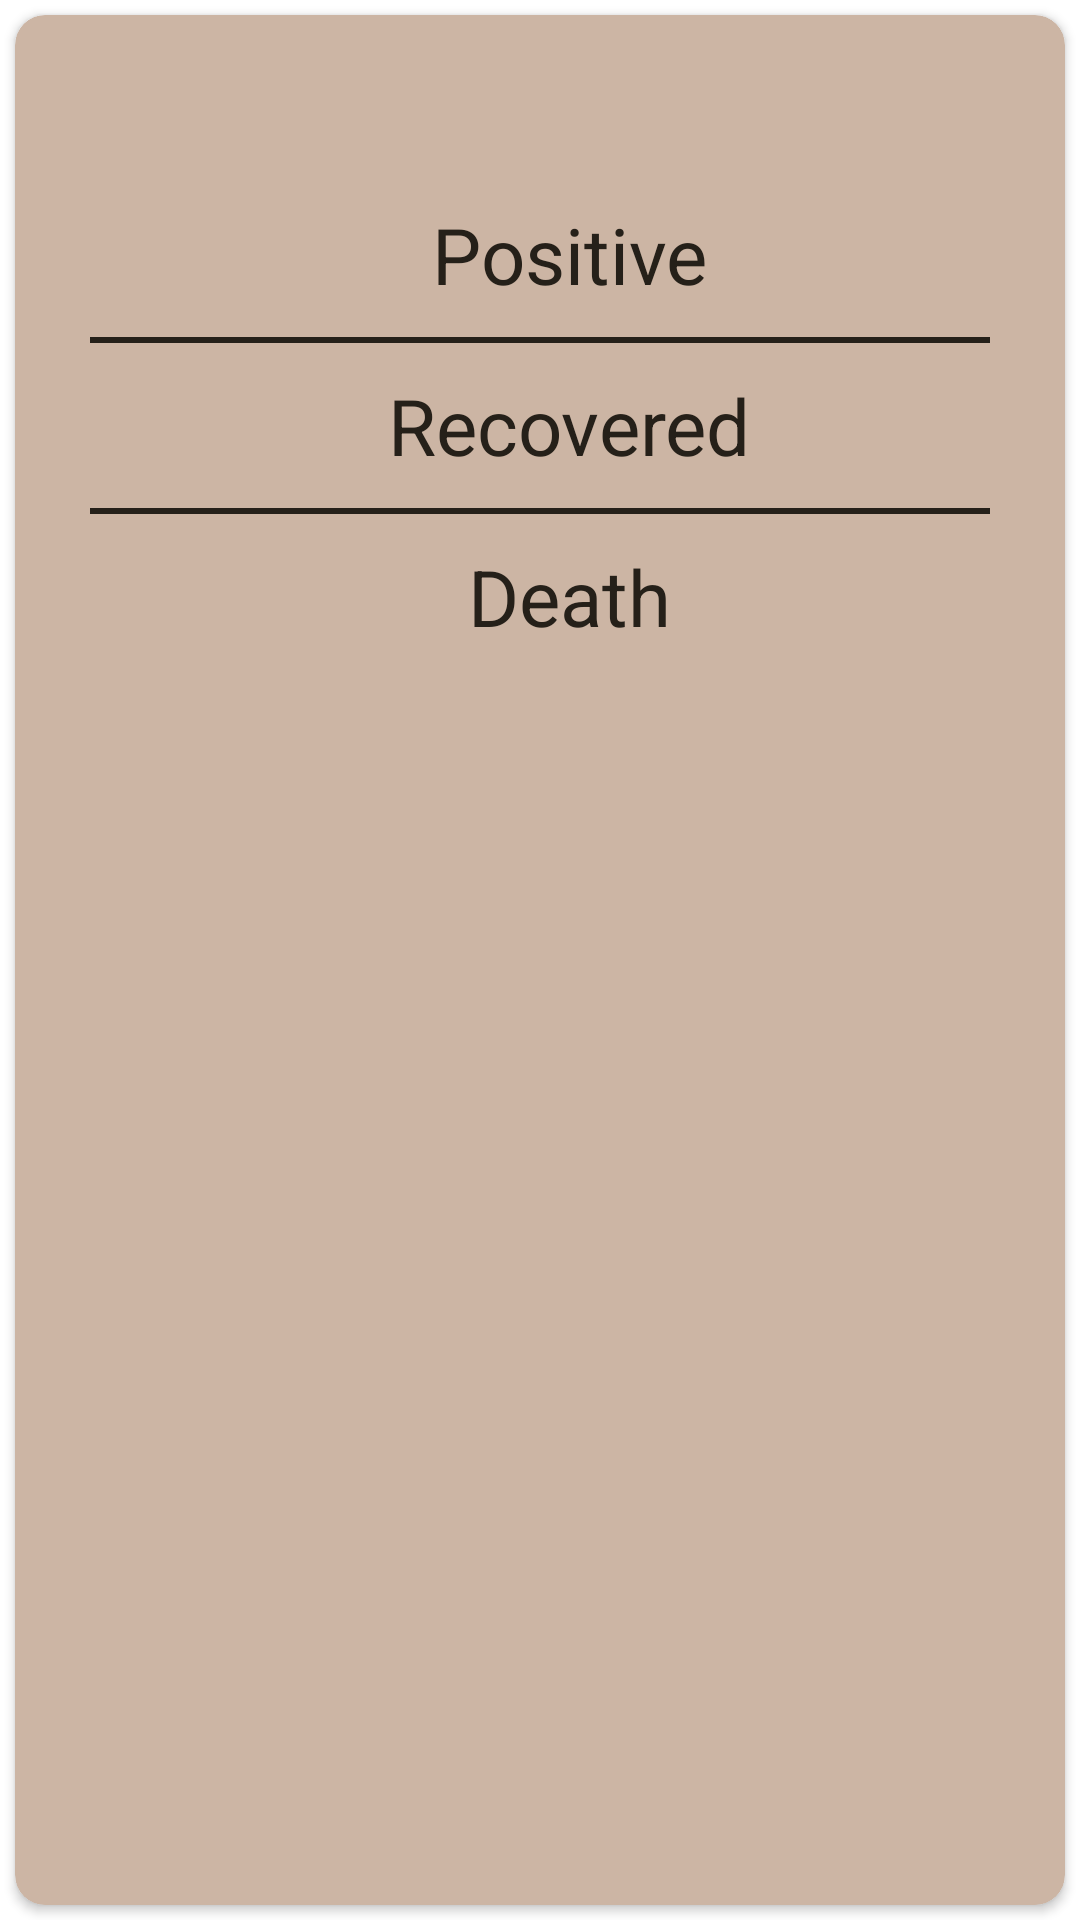

Write the Android layout XML for this screen, with the resource values it uses.
<!-- AndroidManifest.xml: application theme Theme.Dsc2020finalprojectandroid -->
<!-- res/layout/province_detail_item.xml -->
<?xml version="1.0" encoding="utf-8"?>
<LinearLayout xmlns:android="http://schemas.android.com/apk/res/android"
    android:layout_width="match_parent"
    android:layout_height="wrap_content"
    xmlns:tools="http://schemas.android.com/tools"
    xmlns:app="http://schemas.android.com/apk/res-auto"
    android:layout_marginVertical="10dp">

    <androidx.cardview.widget.CardView
        android:layout_width="match_parent"
        android:layout_height="match_parent"
        android:elevation="5dp"
        app:cardBackgroundColor="@color/brown_light"
        android:layout_margin="5dp"
        app:cardCornerRadius="10dp"
        >

        <LinearLayout
            android:layout_width="wrap_content"
            android:layout_height="wrap_content"
            android:orientation="vertical"
            android:padding="15dp">


            <LinearLayout
                android:layout_width="match_parent"
                android:layout_height="wrap_content"
                android:orientation="horizontal"
                android:layout_marginBottom="10dp">
                <TextView
                    android:id="@+id/tv_number"
                    android:layout_width="wrap_content"
                    android:layout_height="wrap_content"
                    tools:text="#1"
                    android:textSize="28sp"
                    android:textStyle="bold"
                    android:textColor="@color/brown_dark"
                    />
                <TextView
                    android:id="@+id/tv_province_name"
                    android:layout_weight="1"
                    android:layout_width="wrap_content"
                    android:layout_height="wrap_content"
                    tools:text="DKI Jakarta"
                    android:textSize="28sp"
                    android:textStyle="bold"
                    android:gravity="center"
                    android:textColor="@color/brown_dark"
                    />
            </LinearLayout>

            <LinearLayout
                android:layout_width="match_parent"
                android:layout_height="wrap_content"
                android:orientation="horizontal">

                <TextView
                    android:id="@+id/tv_positive"
                    android:layout_width="wrap_content"
                    android:layout_height="wrap_content"
                    android:layout_weight="1"
                    tools:text="30245"
                    android:gravity="end"
                    android:textColor="@color/brown_dark"
                    android:textSize="26sp"
                    android:layout_marginRight="10dp"
                    />

                <TextView
                    android:layout_width="wrap_content"
                    android:layout_height="wrap_content"
                    android:layout_weight="1"
                    android:text="@string/positive"
                    android:textColor="@color/brown_dark"
                    android:textSize="26sp"
                    android:layout_marginLeft="10dp"
                    />

            </LinearLayout>

            <View
                android:layout_width="match_parent"
                android:layout_height="2dp"
                android:background="@color/brown_dark"
                android:layout_margin="10dp"
                />

            <LinearLayout
                android:layout_width="match_parent"
                android:layout_height="wrap_content"
                android:orientation="horizontal">

                <TextView
                    android:id="@+id/tv_recovered"
                    android:layout_width="wrap_content"
                    android:layout_height="wrap_content"
                    android:layout_weight="1"
                    tools:text="125934"
                    android:gravity="end"
                    android:textColor="@color/brown_dark"
                    android:textSize="26sp"
                    android:layout_marginRight="10dp"
                    />

                <TextView
                    android:layout_width="wrap_content"
                    android:layout_height="wrap_content"
                    android:layout_weight="1"
                    android:text="@string/recovered"
                    android:textColor="@color/brown_dark"
                    android:textSize="26sp"
                    android:layout_marginLeft="10dp"
                    />

            </LinearLayout>

            <View
                android:layout_width="match_parent"
                android:layout_height="2dp"
                android:background="@color/brown_dark"
                android:layout_margin="10dp"
                />
            <LinearLayout
                android:layout_width="match_parent"
                android:layout_height="wrap_content"
                android:orientation="horizontal">

                <TextView
                    android:id="@+id/tv_death"
                    android:layout_width="wrap_content"
                    android:layout_height="wrap_content"
                    android:layout_weight="1"
                    tools:text="6698"
                    android:gravity="end"
                    android:textColor="@color/brown_dark"
                    android:textSize="26sp"
                    android:layout_marginRight="10dp"
                    />

                <TextView
                    android:layout_width="wrap_content"
                    android:layout_height="wrap_content"
                    android:layout_weight="1"
                    android:text="@string/death"
                    android:textColor="@color/brown_dark"
                    android:textSize="26sp"
                    android:layout_marginLeft="10dp"
                    />

            </LinearLayout>

        </LinearLayout>

    </androidx.cardview.widget.CardView>


</LinearLayout>
<!-- resources referenced by this layout -->
<resources>
  <color name="brown_dark">#252019</color>
  <color name="brown_light">#CCB5A4</color>
  <string name="death">Death</string>
  <string name="positive">Positive</string>
  <string name="recovered">Recovered</string>
  <style name="Theme.Dsc2020finalprojectandroid" parent="Theme.MaterialComponents.DayNight.NoActionBar">
          
          <item name="colorPrimary">@color/purple_500</item>
          <item name="colorPrimaryVariant">@color/purple_700</item>
          <item name="colorOnPrimary">@color/white</item>
          
          <item name="colorSecondary">@color/brown</item>
          <item name="colorSecondaryVariant">@color/teal_700</item>
          <item name="colorOnSecondary">@color/black</item>
          
          <item name="android:statusBarColor" tools:targetApi="l">?attr/colorPrimaryVariant</item>
          
      </style>
  <color name="purple_500">#FF6200EE</color>
  <color name="purple_700">#FF3700B3</color>
  <color name="white">#FFFFFFFF</color>
  <color name="brown">#977155</color>
  <color name="teal_700">#FF018786</color>
  <color name="black">#FF000000</color>
</resources>
